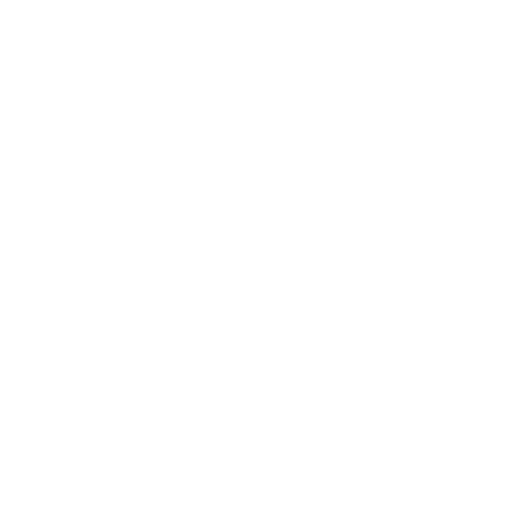
t = 0.00 s
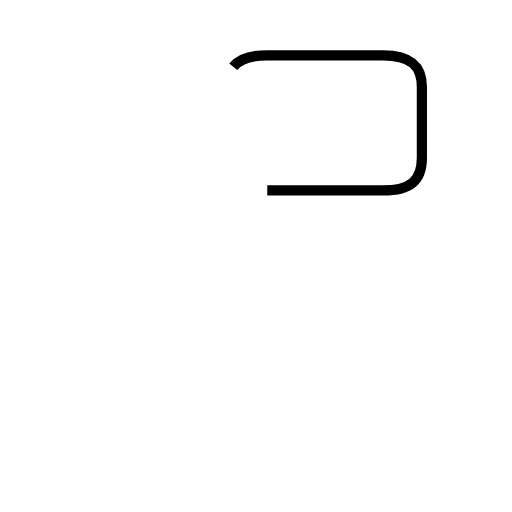
t = 1.34 s
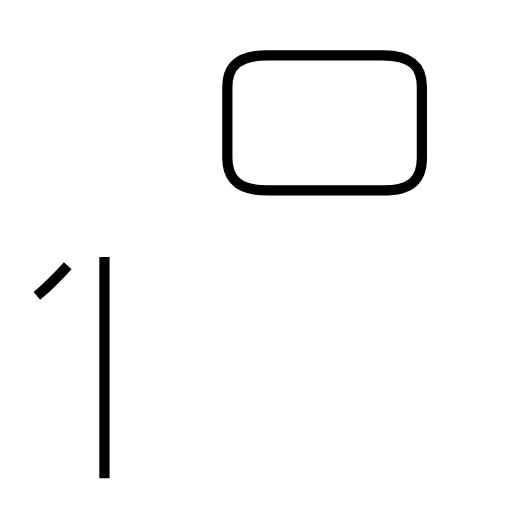
t = 2.56 s
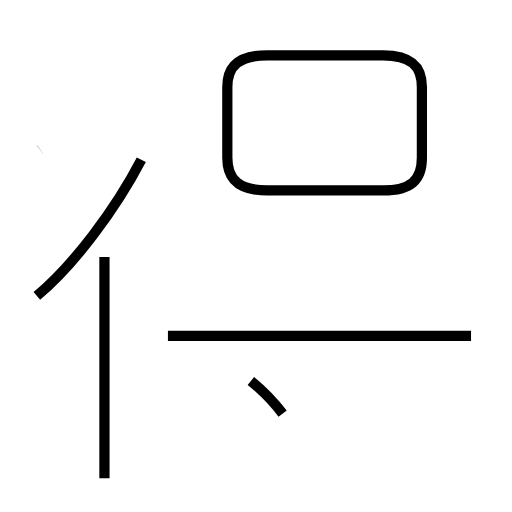
t = 3.96 s
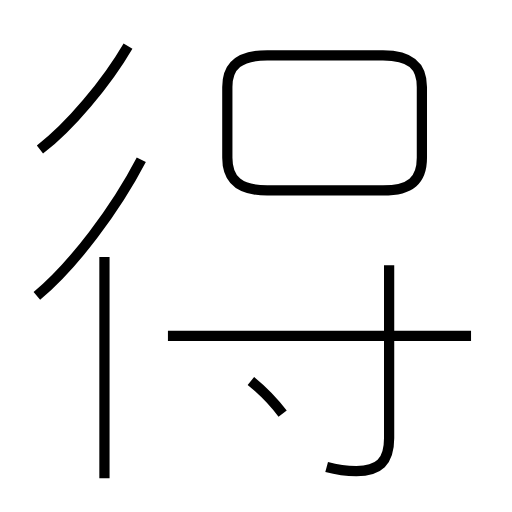
t = 5.11 s
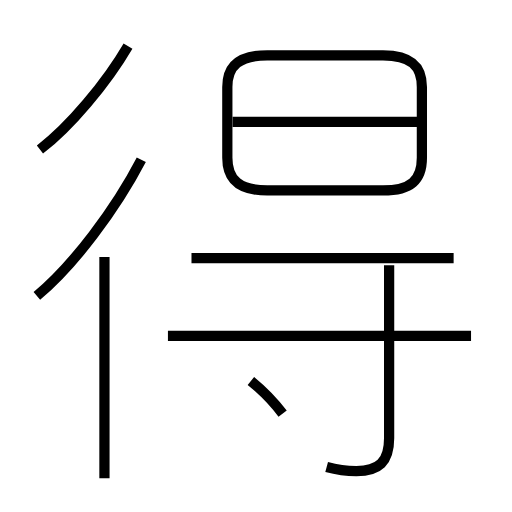
t = 6.42 s

The animated SVG that drew these frames (rendered in a browser with its animation timeline set to each time). Animation: 9 SMIL elements (animate=9); one cycle of 6.42 s.

<?xml version='1.0' encoding='utf-8'?>
<svg viewBox="0.0 -6.0 50.0 50.0" version="1.1" xmlns="http://www.w3.org/2000/svg"><rect x="-1000" y="-1000" width="2000" height="2000" stroke="white" fill="white" /><g style="fill:none;stroke:#000000;stroke-width:1"><path d="M 26.1 -25.4 L 37.4 -25.4 C 40.1 -25.4 41.2 -26.4 41.2 -28.6 L 41.2 -35.5 C 41.2 -37.6 40.1 -38.6 37.4 -38.6 L 26.1 -38.6 C 23.4 -38.6 22.2 -37.6 22.2 -35.5 L 22.2 -28.6 C 22.2 -26.4 23.4 -25.4 26.1 -25.4 Z " transform="translate(0.0 38.0)" stroke-dasharray="59.339403862515084" stroke-dashoffset="59.339403862515084"><animate attributeName="stroke-dashoffset" from="59.339403862515084" to="0" dur="1.7801821158754525s" begin="0s" fill="freeze" /></path><path d="M 10.2 2.7 L 10.2 -18.9 " transform="translate(0.0 38.0)" stroke-dasharray="21.599999999999998" stroke-dashoffset="21.599999999999998"><animate attributeName="stroke-dashoffset" from="21.599999999999998" to="0" dur="0.6479999999999999s" begin="1.7801821158754525s" fill="freeze" /></path><path d="M 3.6 -15.1 C 7.2 -18.1 11.3 -23.6 13.8 -28.4 " transform="translate(0.0 38.0)" stroke-dasharray="16.852147951810426" stroke-dashoffset="16.852147951810426"><animate attributeName="stroke-dashoffset" from="16.852147951810426" to="0" dur="0.5055644385543128s" begin="2.4281821158754524s" fill="freeze" /></path><path d="M 27.6 -3.6 C 26.7 -4.8 25.6 -5.9 24.5 -6.8 " transform="translate(0.0 38.0)" stroke-dasharray="4.4658831974568685" stroke-dashoffset="4.4658831974568685"><animate attributeName="stroke-dashoffset" from="4.4658831974568685" to="0" dur="0.13397649592370606s" begin="2.9337465544297654s" fill="freeze" /></path><path d="M 46.0 -11.2 L 16.4 -11.2 " transform="translate(0.0 38.0)" stroke-dasharray="29.6" stroke-dashoffset="29.6"><animate attributeName="stroke-dashoffset" from="29.6" to="0" dur="0.888s" begin="3.0677230503534716s" fill="freeze" /></path><path d="M 3.9 -29.4 C 6.8 -31.6 10.4 -35.9 12.5 -39.5 " transform="translate(0.0 38.0)" stroke-dasharray="13.334274952210455" stroke-dashoffset="13.334274952210455"><animate attributeName="stroke-dashoffset" from="13.334274952210455" to="0" dur="0.40002824856631364s" begin="3.9557230503534715s" fill="freeze" /></path><path d="M 31.9 1.6 C 33.0 1.9 33.9 2.0 34.8 2.0 C 37.0 2.0 38.0 1.1 38.0 -1.2 L 38.0 -18.1 " transform="translate(0.0 38.0)" stroke-dasharray="25.087694770493098" stroke-dashoffset="25.087694770493098"><animate attributeName="stroke-dashoffset" from="25.087694770493098" to="0" dur="0.7526308431147929s" begin="4.3557512989197855s" fill="freeze" /></path><path d="M 44.3 -18.8 L 18.7 -18.8 " transform="translate(0.0 38.0)" stroke-dasharray="25.599999999999998" stroke-dashoffset="25.599999999999998"><animate attributeName="stroke-dashoffset" from="25.599999999999998" to="0" dur="0.7679999999999999s" begin="5.1083821420345785s" fill="freeze" /></path><path d="M 40.8 -32.1 L 22.7 -32.1" transform="translate(0.0 38.0)" stroke-dasharray="18.099999999999998" stroke-dashoffset="18.099999999999998"><animate attributeName="stroke-dashoffset" from="18.099999999999998" to="0" dur="0.5429999999999999s" begin="5.876382142034578s" fill="freeze" /></path></g></svg>
